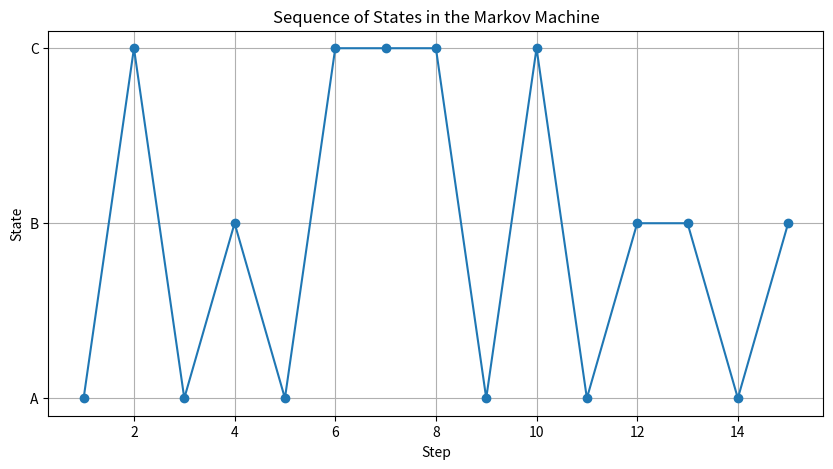
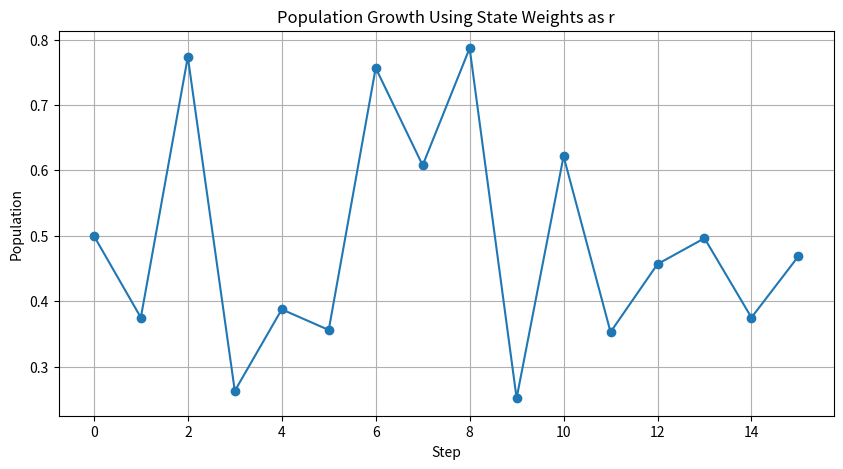

These figures' Python source, in order:
#simulate a markov machine containing 3 states: A, B, C.
#Run this machine 15 times and record the sequence of states. store the states as "S"
#Each state carries of weight: A=1.5, B=2, C=3.3
#Use these weights as values for the growth factor r, and calculate the population size of 15 states according to the weights from 5.
# Start the population from 0.5.


import random
import matplotlib.pyplot as plt

# -------------------------------------------------
# Markov machine with the exact numbers from drawing
# -------------------------------------------------
transitions = {
    "A": [("B", 0.4),("C", 0.6)],
    "B": [("A", 0.5), ("B", 0.5)],
    "C": [("A", 0.2), ("B", 0.2), ("C", 0.6)]
}

# State weights
state_weights = {
    "A": 1.5,
    "B": 2.0,
    "C": 3.3
}

# -------------------------------------------------
# Function to choose next state
# -------------------------------------------------
def get_next_state(current_state):
    next_states = [item[0] for item in transitions[current_state]]
    probs = [item[1] for item in transitions[current_state]]
    return random.choices(next_states, weights=probs, k=1)[0]

# -------------------------------------------------
# Logistic population formula
# -------------------------------------------------
def logistic_population(r, x):
    return r * x * (1 - x)

# -------------------------------------------------
# Run the Markov machine 15 times
# -------------------------------------------------
random.seed(42)   # fixed seed for reproducible result

start_state = "A"
S = [start_state]

for _ in range(14):   # total 15 states including the first one
    next_s = get_next_state(S[-1])
    S.append(next_s)

# -------------------------------------------------
# Convert states into r values using state weights
# -------------------------------------------------
r_values = [state_weights[state] for state in S]

# -------------------------------------------------
# Calculate population values
# -------------------------------------------------
x0 = 0.5
population = [x0]

x = x0
for r in r_values:
    x = logistic_population(r, x)
    population.append(x)

# -------------------------------------------------
# Print results
# -------------------------------------------------
print("Sequence of states S:")
print(S)

print("\nWeights used as r values:")
print(r_values)

print("\nPopulation values:")
for i, value in enumerate(population):
    print(f"Step {i}: {value}")

# -------------------------------------------------
# Save results to txt file
# -------------------------------------------------
with open("markov_machine_report.txt", "w", encoding="utf-8") as f:
    f.write("MARKOV MACHINE SIMULATION\n")
    f.write("=========================\n\n")

    f.write("Transitions used exactly as given:\n")
    f.write("A -> B = 0.7\n")
    f.write("A -> C = 0.6\n")
    f.write("B -> A = 0.5\n")
    f.write("B -> B = 0.5\n")
    f.write("C -> A = 0.2\n")
    f.write("C -> B = 0.2\n")
    f.write("C -> C = 0.6\n\n")

    f.write("State weights:\n")
    f.write("A = 1.5\n")
    f.write("B = 2.0\n")
    f.write("C = 3.3\n\n")

    f.write(f"Initial population = {x0}\n\n")

    f.write("Sequence of states S:\n")
    f.write(str(S) + "\n\n")

    f.write("Weights used as growth factor r:\n")
    f.write(str(r_values) + "\n\n")

    f.write("Population values:\n")
    for i, value in enumerate(population):
        f.write(f"Step {i}: {value}\n")

# -------------------------------------------------
# Plot the sequence of states
# -------------------------------------------------
state_to_number = {"A": 1, "B": 2, "C": 3}
numeric_states = [state_to_number[s] for s in S]

plt.figure(figsize=(10, 5))
plt.plot(range(1, len(S) + 1), numeric_states, marker='o')
plt.yticks([1, 2, 3], ["A", "B", "C"])
plt.title("Sequence of States in the Markov Machine")
plt.xlabel("Step")
plt.ylabel("State")
plt.grid(True)
plt.savefig("markov_states.png", dpi=300)
plt.show()

# -------------------------------------------------
# Plot the population values
# -------------------------------------------------
plt.figure(figsize=(10, 5))
plt.plot(range(len(population)), population, marker='o')
plt.title("Population Growth Using State Weights as r")
plt.xlabel("Step")
plt.ylabel("Population")
plt.grid(True)
plt.savefig("population_growth_markov.png", dpi=300)
plt.show()

print("\nFiles saved:")
print("- markov_machine_report.txt")
print("- markov_states.png")
print("- population_growth_markov.png")
